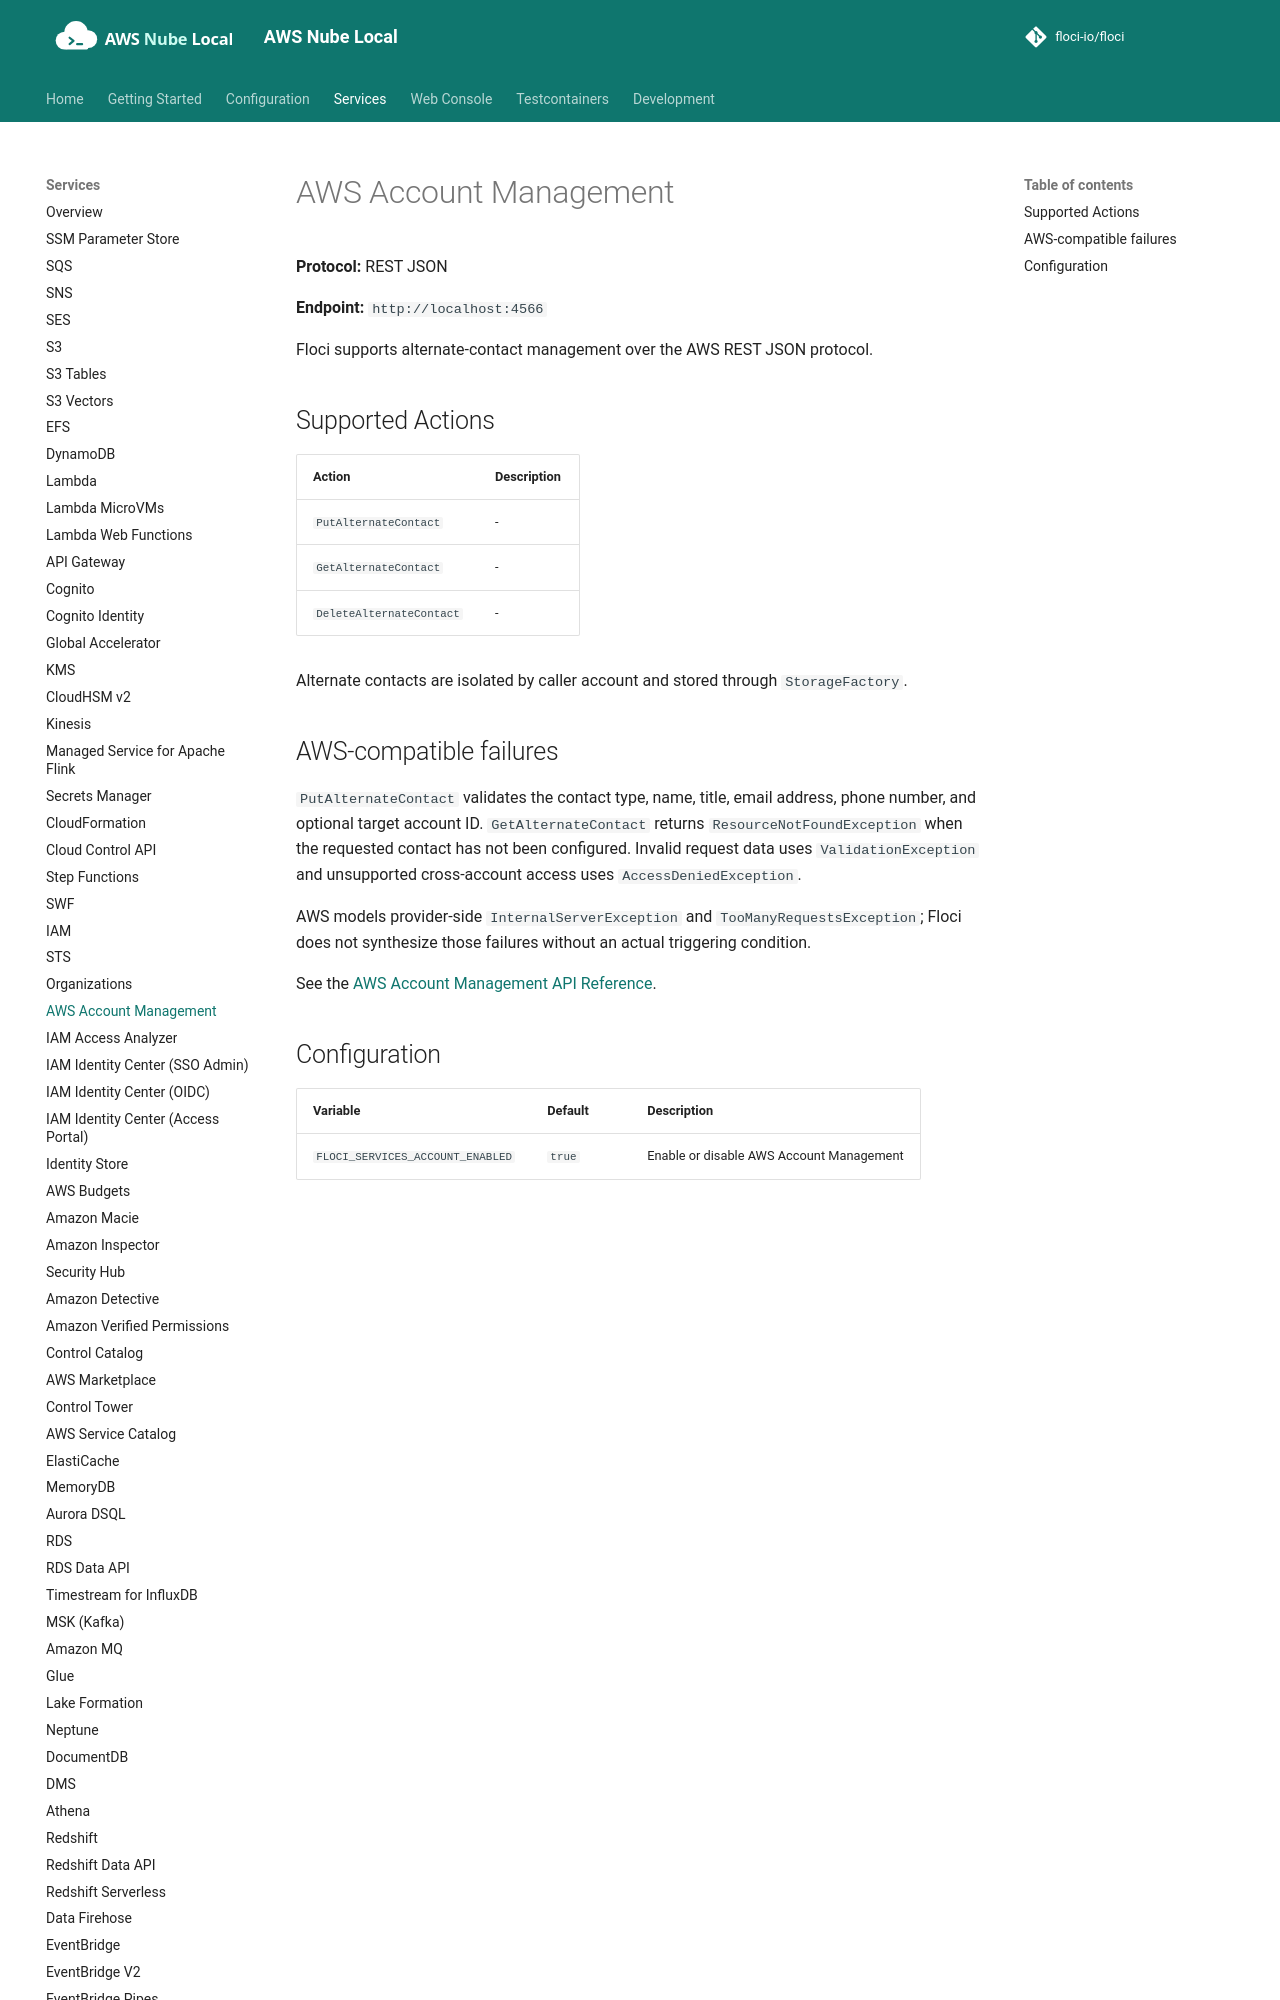

repository: shepro28031628/AWS-LOCAL · page: services/account/index.html · generator: mkdocs

# AWS Account Management

**Protocol:** REST JSON

**Endpoint:** `http://localhost:4566`

Floci supports alternate-contact management over the AWS REST JSON protocol.

## Supported Actions

<!-- floci:actions:start -->
| Action | Description |
| --- | --- |
| `PutAlternateContact` | - |
| `GetAlternateContact` | - |
| `DeleteAlternateContact` | - |
<!-- floci:actions:end -->

Alternate contacts are isolated by caller account and stored through `StorageFactory`.
